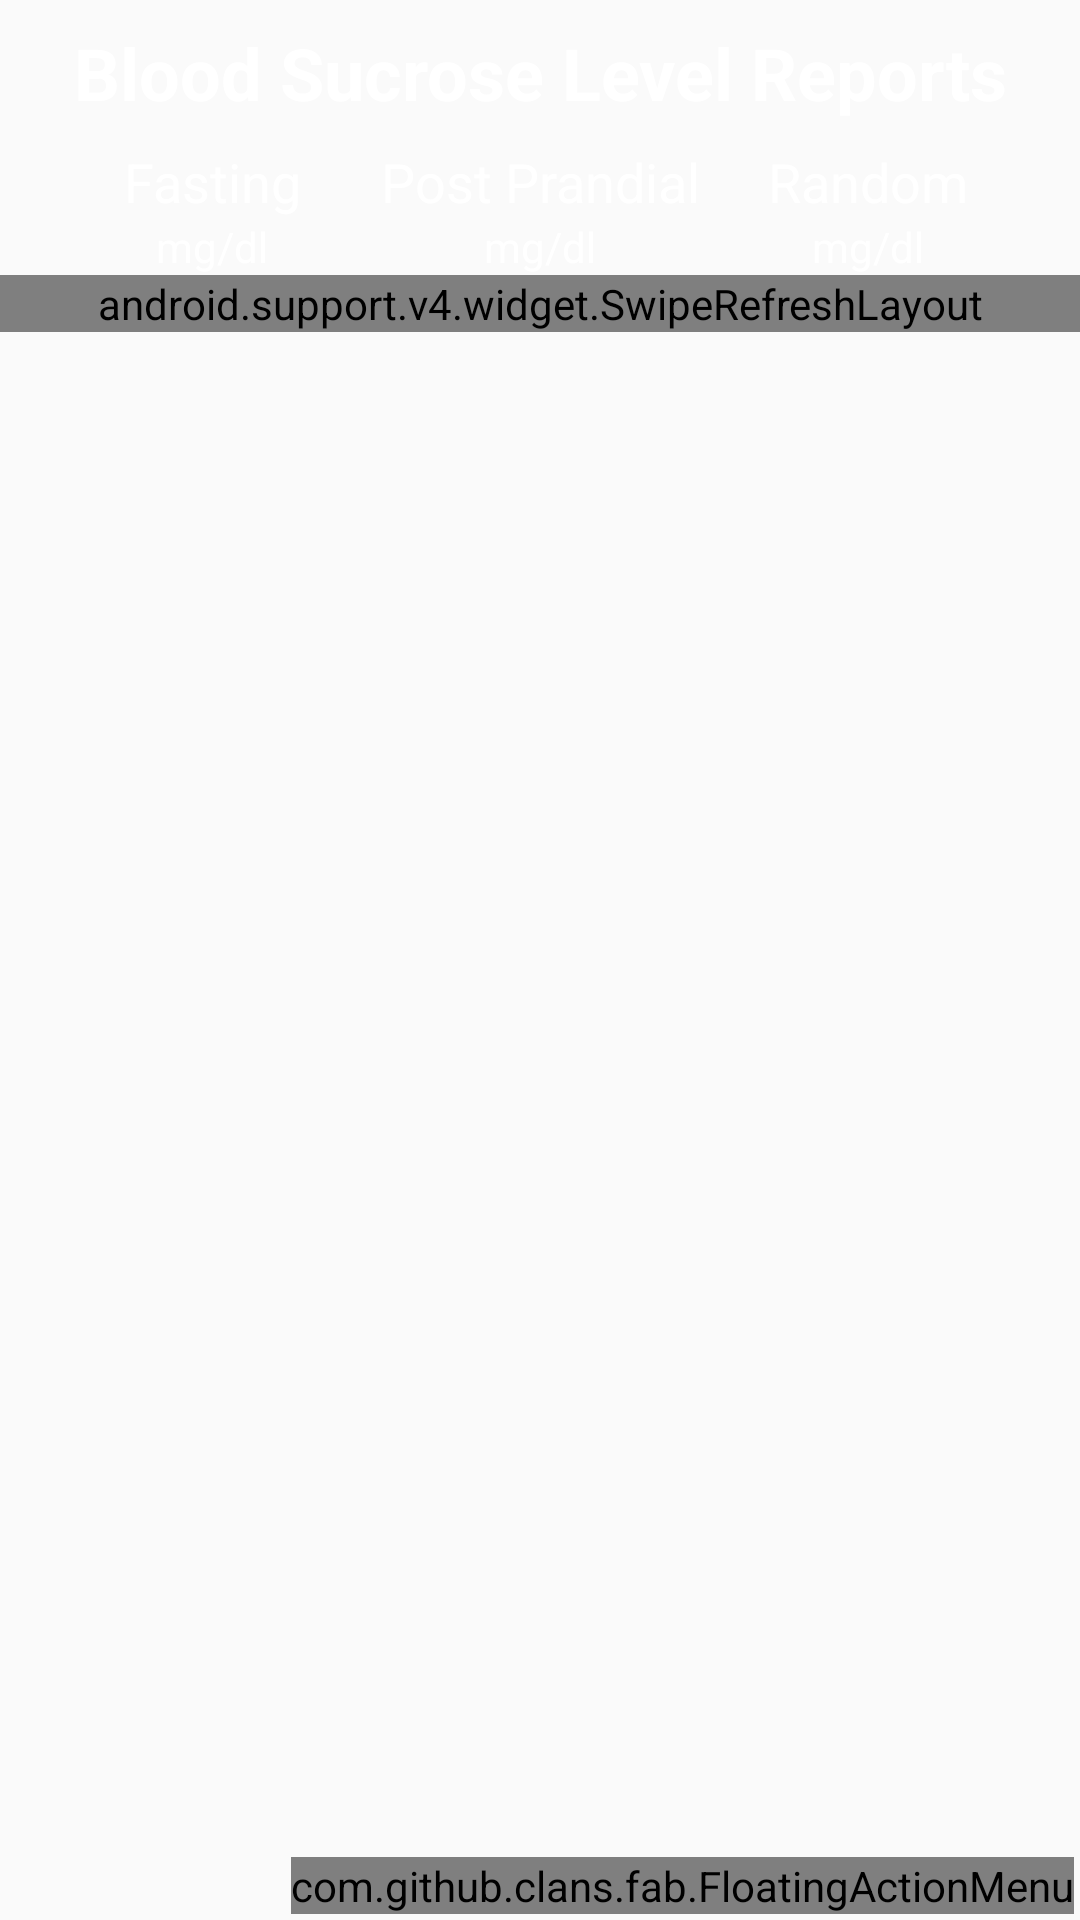

The Android layout XML behind this screen, and the referenced resources:
<!-- AndroidManifest.xml: application theme AppTheme -->
<!-- res/layout/activity_sugar.xml -->
<?xml version="1.0" encoding="utf-8"?>
<RelativeLayout xmlns:android="http://schemas.android.com/apk/res/android"
    xmlns:app="http://schemas.android.com/apk/res-auto"
    xmlns:fab="http://schemas.android.com/tools"
    android:id="@+id/changerelative"
    android:layout_width="match_parent"
    android:layout_height="match_parent"
    android:background="@drawable/abstractfront"
    android:orientation="vertical">
    <TextView
        android:id="@+id/header"
        android:layout_width="match_parent"
        android:layout_height="wrap_content"
        android:layout_margin="8dp"
        android:gravity="center_horizontal"
        android:text="@string/blood_sucrose_level"
        android:textColor="#FFFFFF"
        android:textSize="24sp"
        android:textStyle="bold" />
    <LinearLayout
        android:id="@+id/types"
        android:layout_width="match_parent"
        android:layout_height="wrap_content"
        android:layout_below="@id/header"
        android:layout_marginLeft="16dp"
        android:layout_marginRight="16dp">

        <TextView
            android:layout_width="0dp"
            android:layout_height="wrap_content"
            android:layout_weight="1"
            android:gravity="center"
            android:text="@string/fasting"
            android:textColor="#FFFFFF"
            android:textSize="18sp"/>

        <TextView
            android:layout_width="0dp"
            android:layout_height="wrap_content"
            android:layout_weight="1"
            android:gravity="center"
            android:text="@string/pp"
            android:textColor="#FFFFFF"
            android:textSize="18sp"/>
        <TextView
            android:layout_width="0dp"
            android:layout_height="wrap_content"
            android:layout_weight="1"
            android:gravity="center"
            android:text="@string/random"
            android:textColor="#FFFFFF"
            android:textSize="18sp"/>
    </LinearLayout>

    <LinearLayout
        android:id="@+id/metrics"
        android:layout_width="match_parent"
        android:layout_height="wrap_content"
        android:layout_below="@id/types"
        android:layout_marginLeft="16dp"
        android:layout_marginRight="16dp">

        <TextView
            android:layout_width="0dp"
            android:layout_height="wrap_content"
            android:layout_weight="1"
            android:gravity="center"
            android:text="@string/mgdl"
            android:textColor="#FFFFFF"
            android:textSize="14sp" />
        <TextView
            android:layout_width="0dp"
            android:layout_height="wrap_content"
            android:layout_weight="1"
            android:gravity="center"
            android:text="@string/mgdl"
            android:textColor="#FFFFFF"
            android:textSize="14sp" />
        <TextView
            android:layout_width="0dp"
            android:layout_height="wrap_content"
            android:layout_weight="1"
            android:gravity="center"
            android:text="@string/mgdl"
            android:textColor="#FFFFFF"
            android:textSize="14sp" />
    </LinearLayout>
    <android.support.v4.widget.SwipeRefreshLayout
        android:id="@+id/swipe_refresh_layout"
        android:layout_width="match_parent"
        android:layout_height="wrap_content"
        android:layout_below="@id/metrics">
        <ListView
            android:id="@+id/list_of_sugar"
            android:layout_width="match_parent"
            android:layout_height="wrap_content"
            android:layout_below="@+id/swipe_refresh_layout"
            android:divider="@null"
            android:dividerHeight="0dp">
        </ListView>
    </android.support.v4.widget.SwipeRefreshLayout>
    <com.github.clans.fab.FloatingActionMenu
        android:id="@+id/menu"
        android:layout_width="wrap_content"
        android:layout_height="wrap_content"
        android:layout_alignParentBottom="true"
        android:layout_alignParentEnd="true"
        android:layout_gravity="bottom|right"
        android:layout_marginBottom="2dp"
        android:layout_marginEnd="2dp"
        fab:menu_animationDelayPerItem="50"
        fab:menu_backgroundColor="@android:color/transparent"
        fab:menu_buttonSpacing="0dp"
        fab:menu_colorNormal="@color/floating1"
        fab:menu_colorPressed="@color/floating2"
        fab:menu_colorRipple="@color/floating3"
        fab:menu_fab_size="normal"
        fab:menu_icon="@drawable/fab_add"
        fab:menu_openDirection="up"
        fab:menu_shadowColor="#66000000"
        fab:menu_shadowRadius="4dp"
        fab:menu_shadowXOffset="1dp"
        fab:menu_shadowYOffset="3dp"
        fab:menu_showShadow="true">
        <com.github.clans.fab.FloatingActionButton
            android:id="@+id/random_render"
            android:layout_width="wrap_content"
            android:layout_height="wrap_content"
            android:src="@drawable/graph"
            app:fab_label="Random"
            fab:fab_colorNormal="@color/floating1"
            fab:fab_colorPressed="@color/floating2"
            fab:fab_colorRipple="@color/floating3"
            fab:fab_size="large" />
        <com.github.clans.fab.FloatingActionButton
            android:id="@+id/pp_render"
            android:layout_width="wrap_content"
            android:layout_height="wrap_content"
            android:src="@drawable/graph"
            app:fab_label="PP"
            fab:fab_colorNormal="@color/floating1"
            fab:fab_colorPressed="@color/floating2"
            fab:fab_colorRipple="@color/floating3"
            fab:fab_size="large" />
        <com.github.clans.fab.FloatingActionButton
            android:id="@+id/fast"
            android:layout_width="wrap_content"
            android:layout_height="wrap_content"
            android:src="@drawable/graph"
            app:fab_label="Fasting"
            fab:fab_colorNormal="@color/floating1"
            fab:fab_colorPressed="@color/floating2"
            fab:fab_colorRipple="@color/floating3"
            fab:fab_size="large" />
    </com.github.clans.fab.FloatingActionMenu>
</RelativeLayout>
<!-- resources referenced by this layout -->
<resources>
  <color name="floating1">#055cd6</color>
  <color name="floating2">#05b6ec</color>
  <color name="floating3">#1f77f2</color>
  <string name="blood_sucrose_level">Blood Sucrose Level Reports</string>
  <string name="fasting">Fasting</string>
  <string name="mgdl">mg/dl</string>
  <string name="pp">Post Prandial</string>
  <string name="random">Random</string>
  <style name="AppTheme" parent="Theme.AppCompat.Light.NoActionBar">
          
          <item name="colorPrimary">@color/colorPrimary</item>
          <item name="colorPrimaryDark">@color/colorPrimaryDark</item>
          <item name="colorAccent">@color/colorAccent</item>
      </style>
  <color name="colorPrimary">#0067e2</color>
  <color name="colorPrimaryDark">#024dc4</color>
  <color name="colorAccent">#1148fa</color>
</resources>
